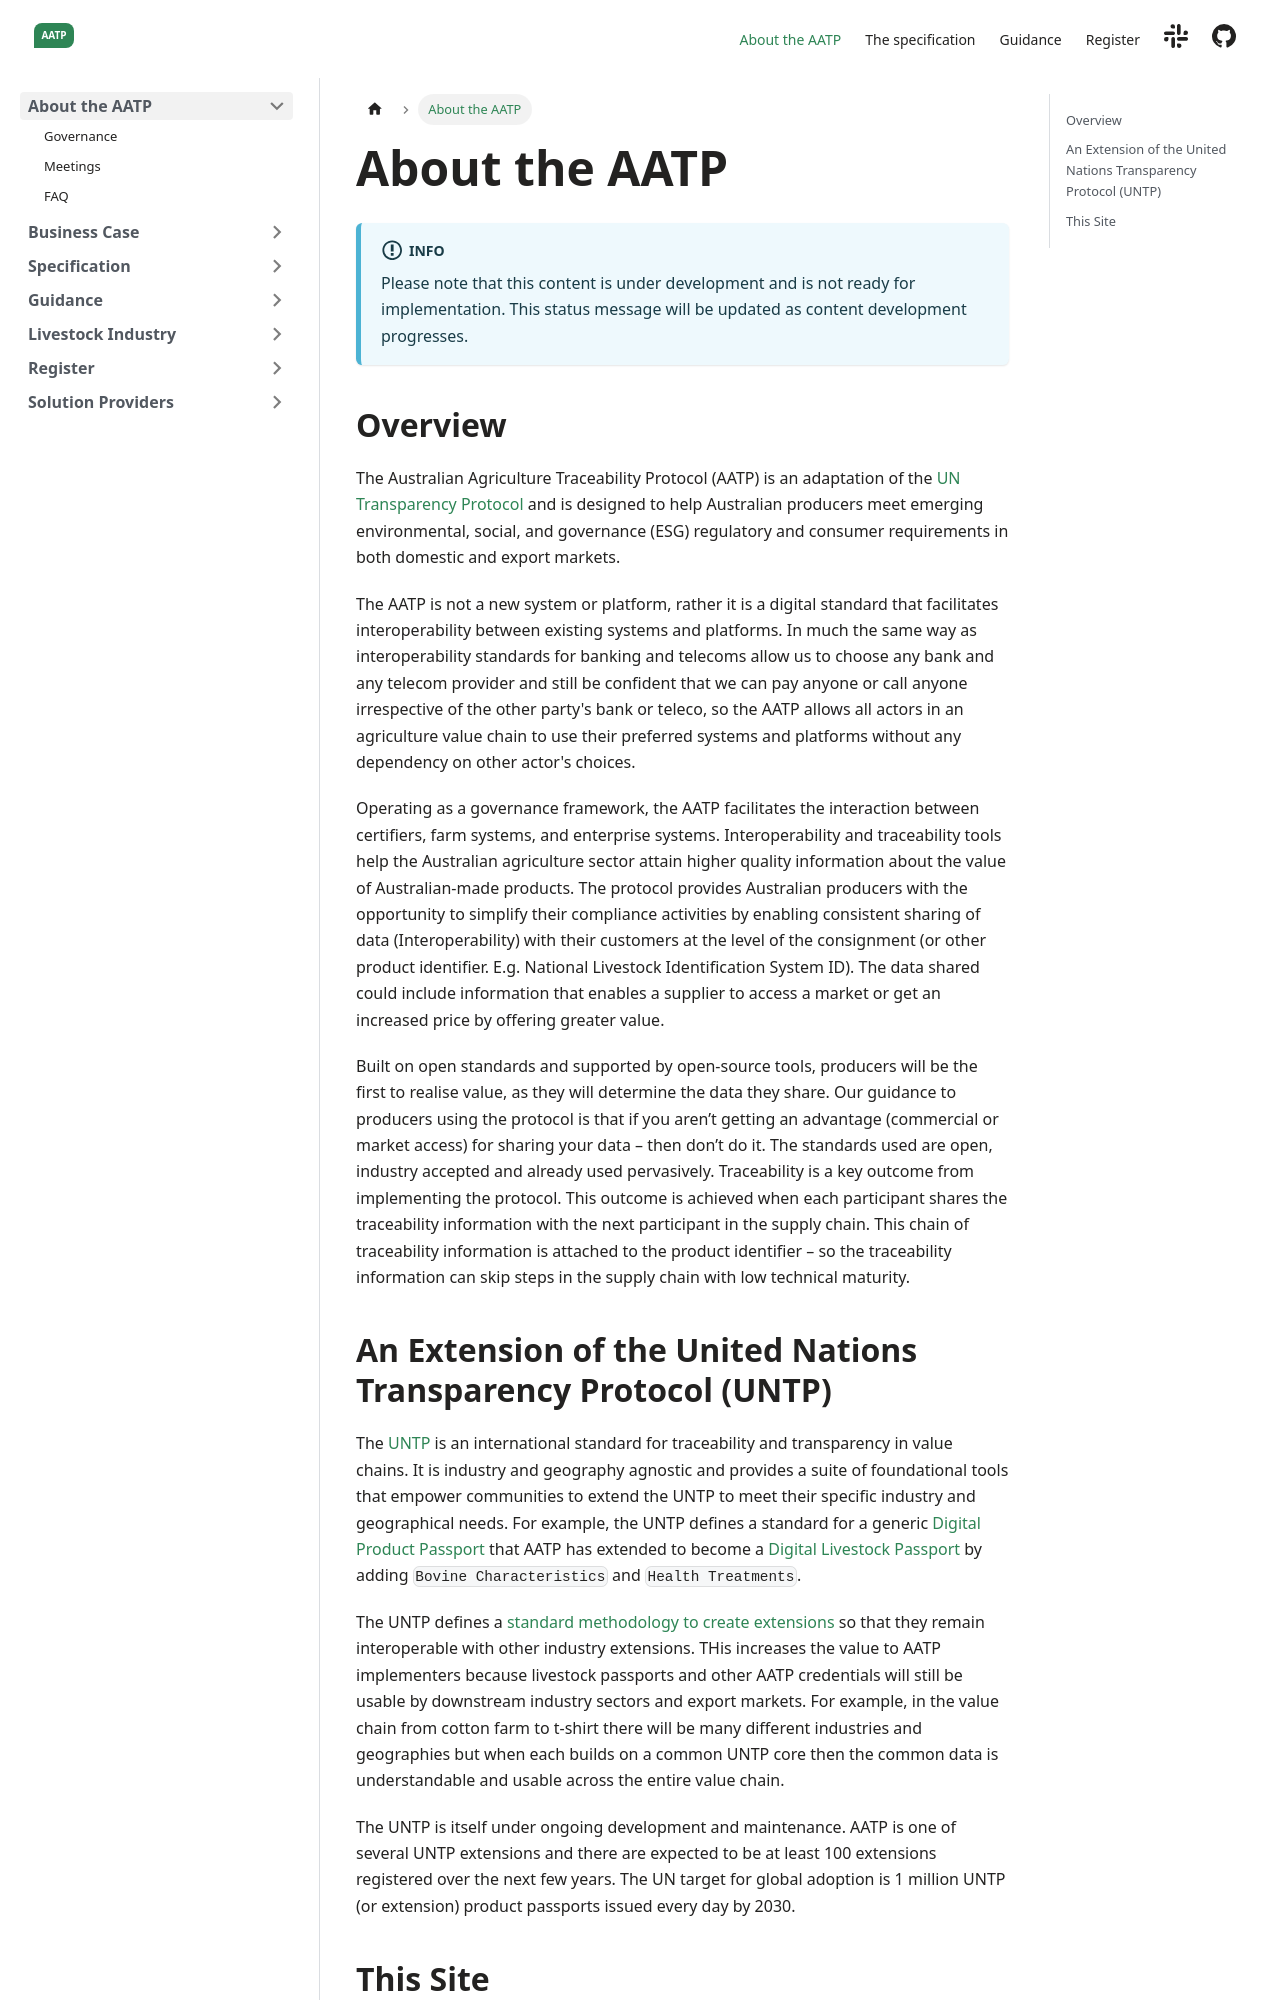

repository: FACRC-AgTrace/AATP · page: docs/about/index.html · generator: docusaurus

---
sidebar_position: 1
title: About the AATP
---

import Disclaimer from '../\_disclaimer.mdx';

<Disclaimer />

## Overview

The Australian Agriculture Traceability Protocol (AATP) is an adaptation of the [UN Transparency Protocol](https://uncefact.github.io/spec-untp/) and is designed to help Australian producers meet emerging environmental, social, and governance (ESG) regulatory and consumer requirements in both domestic and export markets. 

The AATP is not a new system or platform, rather it is a digital standard that facilitates interoperability between existing systems and platforms. In much the same way as interoperability standards for banking and telecoms allow us to choose any bank and any telecom provider and still be confident that we can pay anyone or call anyone irrespective of the other party's bank or teleco, so the AATP allows all actors in an agriculture value chain to use their preferred systems and platforms without any dependency on other actor's choices.  

Operating as a governance framework, the AATP facilitates the interaction between certifiers, farm systems, and enterprise systems. Interoperability and traceability tools help the Australian agriculture sector attain higher quality information about the value of Australian-made products. The protocol provides Australian producers with the opportunity to simplify their compliance activities by enabling consistent sharing of data (Interoperability) with their customers at the level of the consignment (or other product identifier. E.g. National Livestock Identification System ID). The data shared could include information that enables a supplier to access a market or get an increased price by offering greater value.

Built on open standards and supported by open-source tools, producers will be the first to realise value, as they will determine the data they share. Our guidance to producers using the protocol is that if you aren’t getting an advantage (commercial or market access) for sharing your data – then don’t do it. The standards used are open, industry accepted and already used pervasively. Traceability is a key outcome from implementing the protocol. This outcome is achieved when each participant shares the traceability information with the next participant in the supply chain. This chain of traceability information is attached to the product identifier – so the traceability information can skip steps in the supply chain with low technical maturity.
